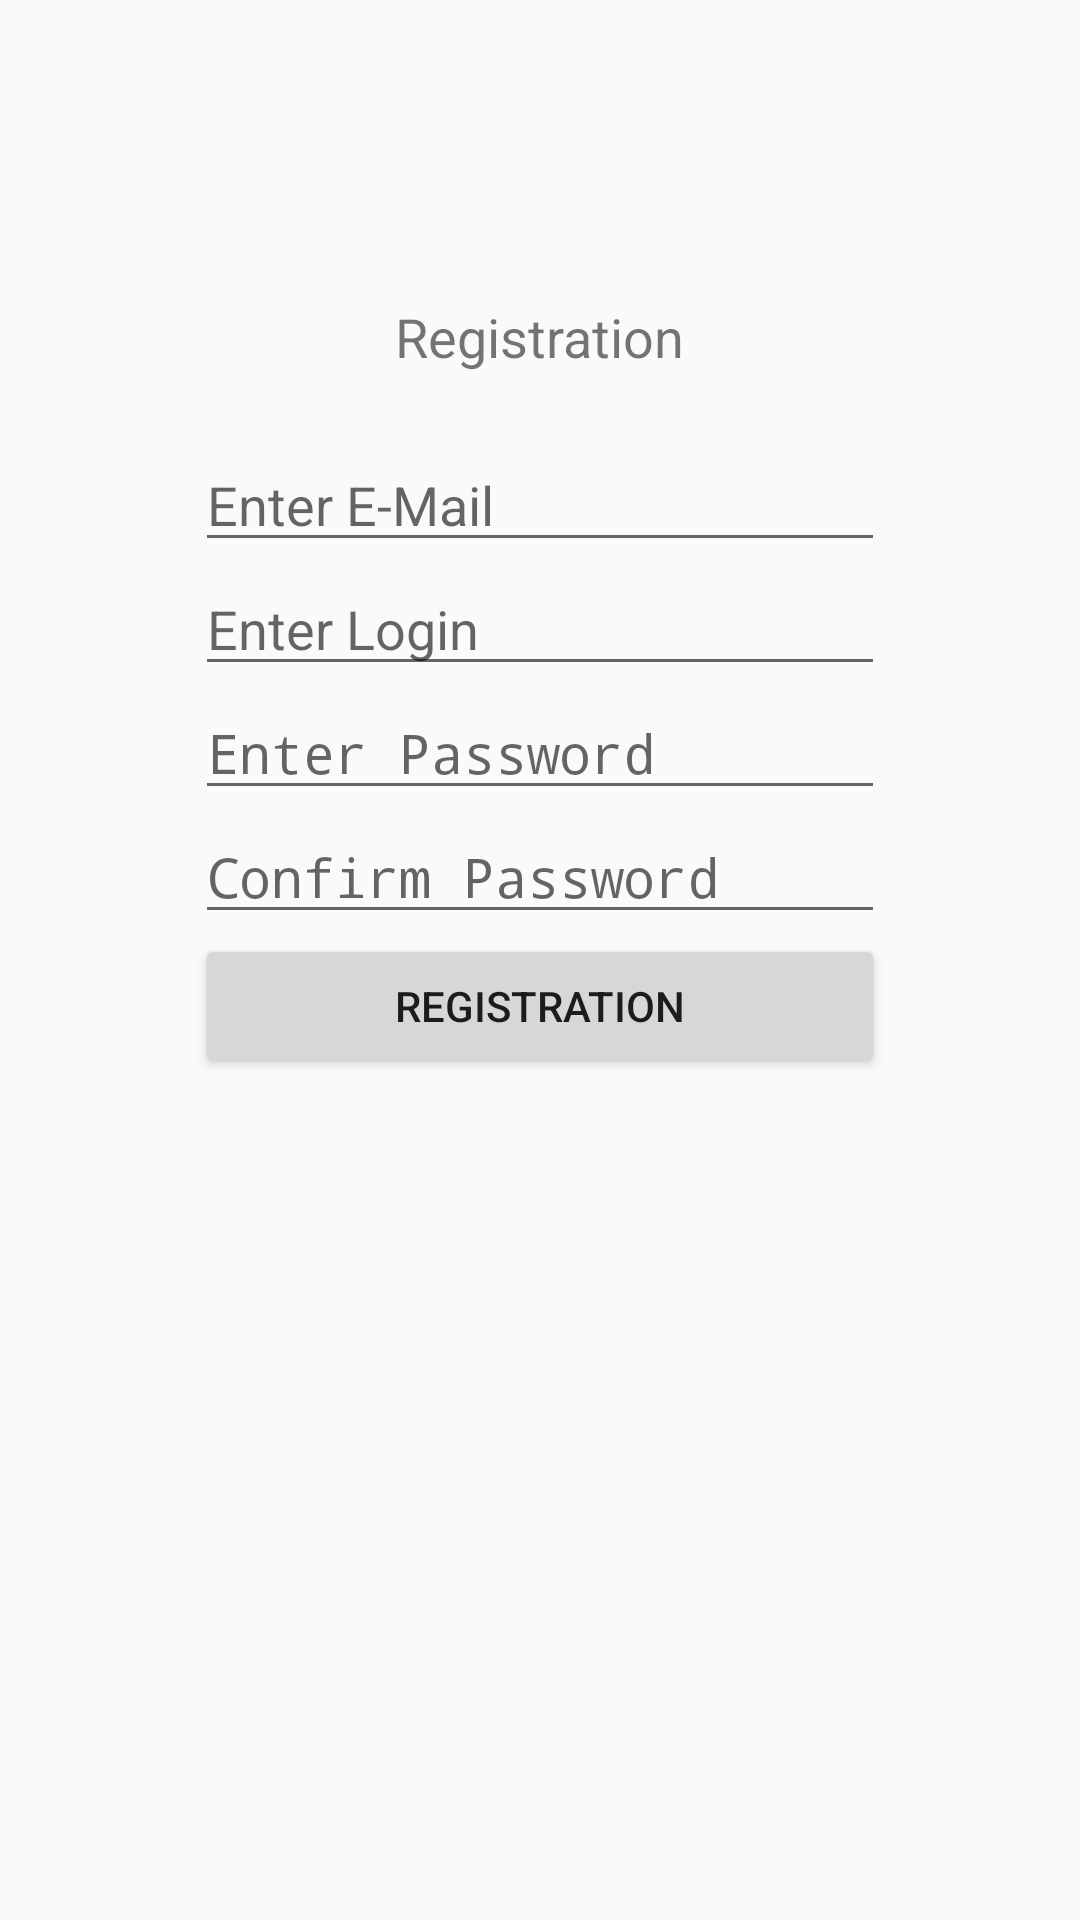

Layout XML and referenced resources for this Android screen:
<!-- AndroidManifest.xml: application theme AppTheme -->
<!-- res/layout/activity_registration.xml -->
<?xml version="1.0" encoding="utf-8"?>
<android.support.constraint.ConstraintLayout xmlns:android="http://schemas.android.com/apk/res/android"
    xmlns:tools="http://schemas.android.com/tools"
    android:layout_width="match_parent"
    android:layout_height="match_parent"
    tools:context="apptekaclient.spart.ru.appteka_client.activity.RegistrationActivity">

    <RelativeLayout xmlns:android="http://schemas.android.com/apk/res/android"

        xmlns:tools="http://schemas.android.com/tools"
        android:layout_width="match_parent"
        android:layout_height="match_parent">

        <TextView
            android:id="@+id/textView"
            android:layout_width="wrap_content"
            android:layout_height="46dp"
            android:layout_centerHorizontal="true"
            android:layout_marginTop="100dp"
            android:text="@string/registrationText"
            android:textSize="18sp" />

        <EditText
            android:id="@+id/emailText"
            android:layout_width="230dp"
            android:layout_height="wrap_content"
            android:layout_below="@+id/textView"
            android:layout_centerHorizontal="true"
            android:hint="@string/email"
            android:inputType="textEmailAddress"
            tools:ignore="TextFields"/>

        <EditText
            android:id="@+id/loginText"
            android:layout_width="230dp"
            android:layout_height="wrap_content"
            android:layout_below="@+id/emailText"
            android:layout_centerHorizontal="true"
            android:hint="@string/enterLogin"

            tools:ignore="TextFields" />

        <EditText
            android:id="@+id/passwordText"
            android:layout_width="230dp"
            android:layout_height="wrap_content"
            android:layout_below="@+id/loginText"
            android:layout_centerHorizontal="true"
            android:hint="@string/enterPassword"
            android:maxLength="15"
            android:inputType="textPassword"
            tools:ignore="TextFields"/>

        <EditText
            android:id="@+id/confirmPasswordText"
            android:layout_width="230dp"
            android:layout_height="wrap_content"
            android:layout_below="@+id/passwordText"
            android:layout_centerHorizontal="true"
            android:hint="@string/confirmPassword"
            android:maxLength="15"
            android:inputType="textPassword"
            tools:ignore="TextFields"/>



        <Button
            android:id="@+id/registrationBtn"
            android:layout_width="230dp"
            android:layout_height="wrap_content"
            android:layout_below="@+id/confirmPasswordText"
            android:layout_centerHorizontal="true"
            android:text="@string/registration"/>

    </RelativeLayout>

</android.support.constraint.ConstraintLayout>
<!-- resources referenced by this layout -->
<resources>
  <string name="confirmPassword">Confirm Password</string>
  <string name="email">Enter E-Mail</string>
  <string name="enterLogin">Enter Login</string>
  <string name="enterPassword">Enter Password</string>
  <string name="registration">Registration</string>
  <string name="registrationText">Registration</string>
  <style name="AppTheme" parent="Theme.AppCompat.Light.NoActionBar">
          
          <item name="colorPrimary">@color/colorPrimary</item>
          <item name="colorPrimaryDark">@color/colorPrimaryDark</item>
          <item name="colorAccent">@color/colorDarkGrey</item>
  
      </style>
  <color name="colorPrimary">#3f51b5</color>
  <color name="colorPrimaryDark">#303F9F</color>
  <color name="colorDarkGrey">#aaaaaa</color>
</resources>
